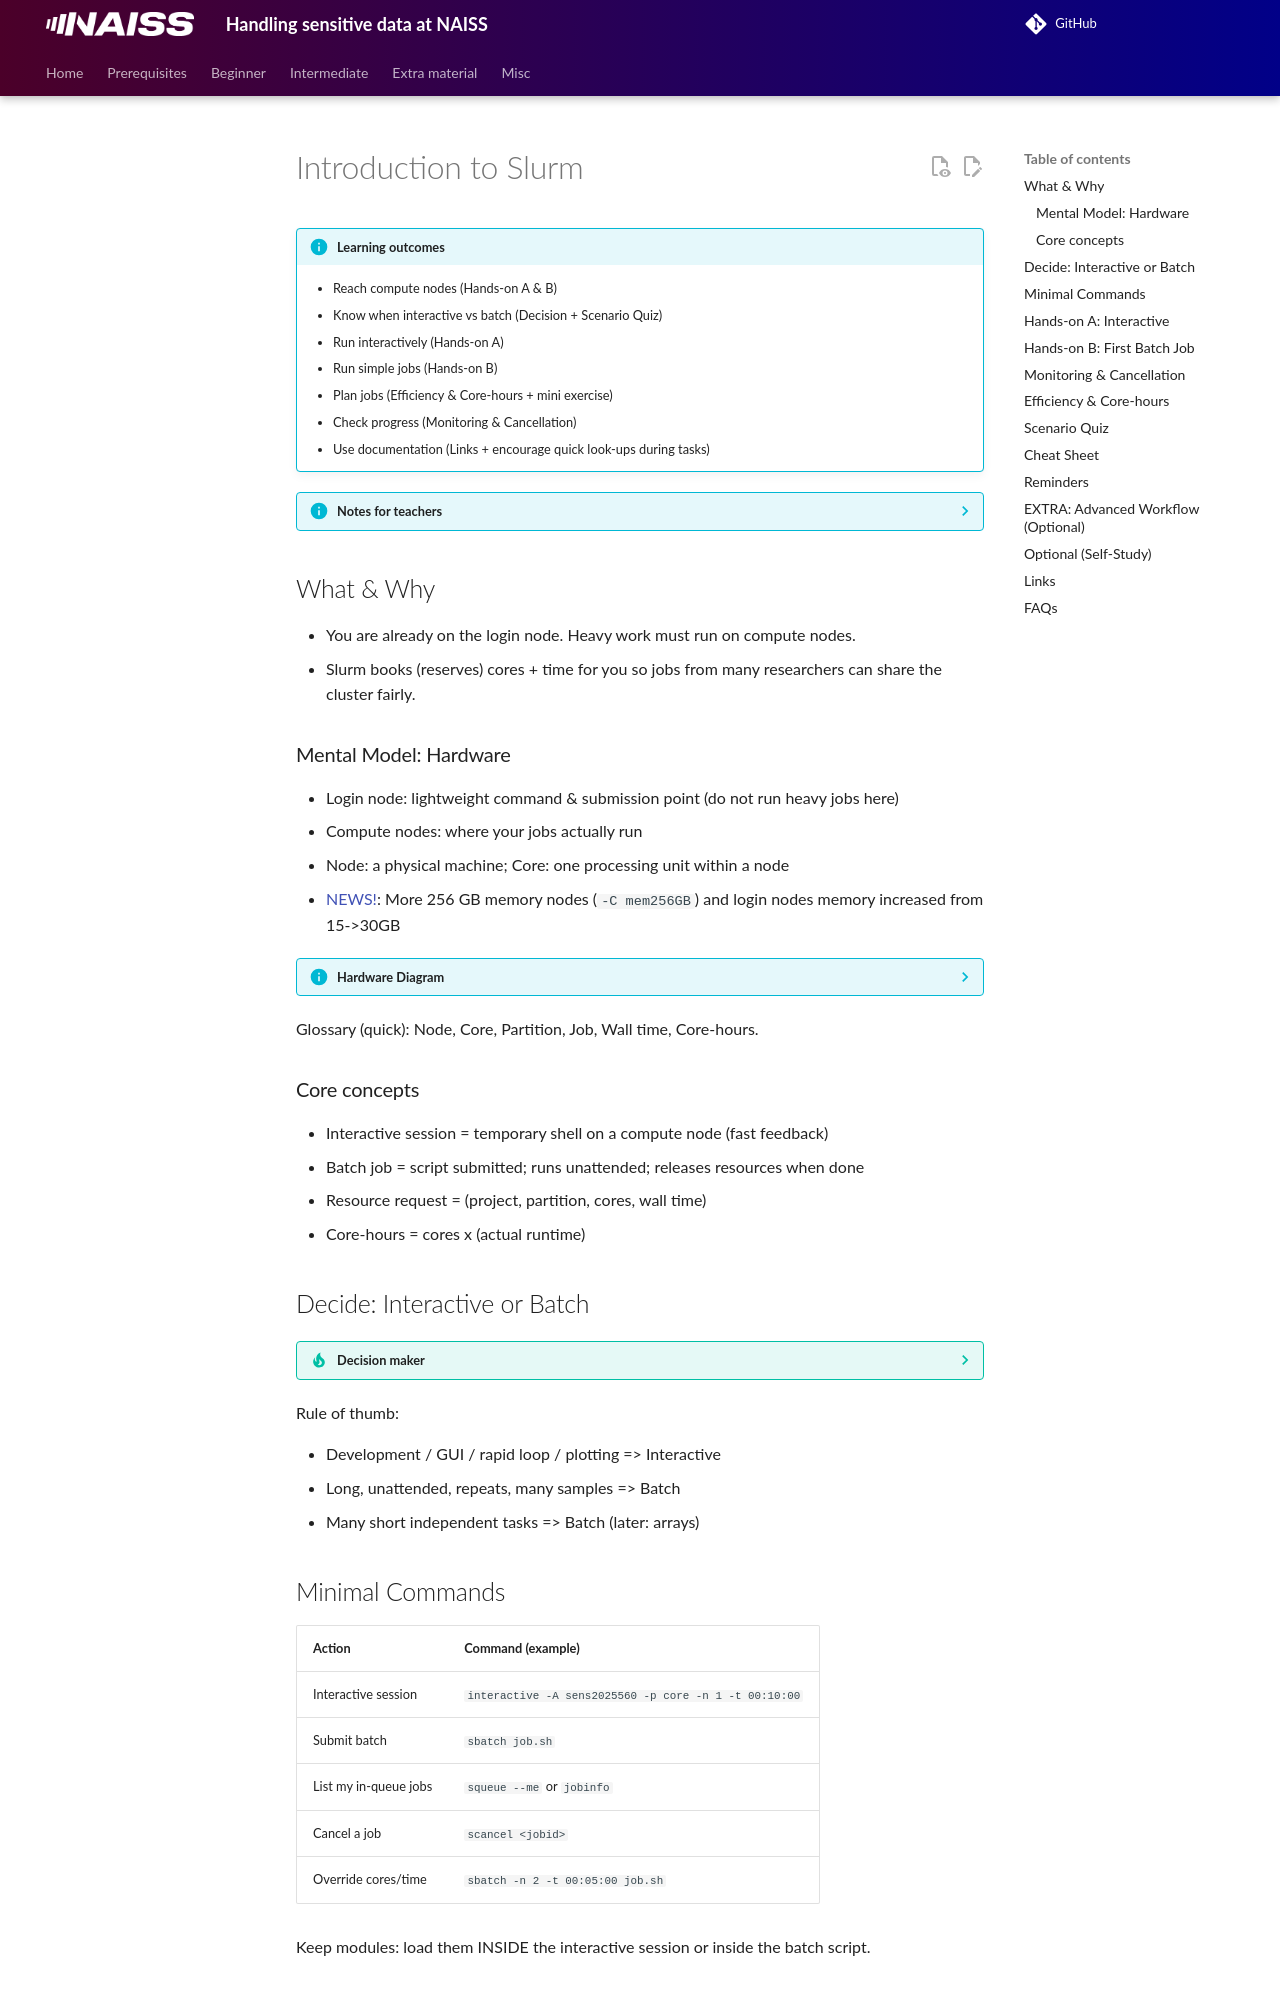

repository: UPPMAX/bianca_workshops · page: beginner/job_scheduler/20260522_jayant/slurm_intro/index.html · generator: mkdocs

# Introduction to Slurm

!!! info "Learning outcomes"

    - Reach compute nodes (Hands-on A & B)
    - Know when interactive vs batch (Decision + Scenario Quiz)
    - Run interactively (Hands-on A)
    - Run simple jobs (Hands-on B)
    - Plan jobs (Efficiency & Core-hours + mini exercise)
    - Check progress (Monitoring & Cancellation)
    - Use documentation (Links + encourage quick look-ups during tasks)

???- info "Notes for teachers"

    Teaching goals:

    - The learners demonstrate to have run in interactive
    - The learners demonstrate to have run batch job
    - The learners demonstrate to have understood when to use batch or interactive
    - The learners demonstrate to have understood how to plan for jobs

    Schedule (50 minutes):

    - 10 minutes: lecturing
    - 5 minutes type-alongs ??
    - 20 minutes: exercise + quiz
    - 5 minutes: discuss answers

## What & Why

- You are already on the login node. Heavy work must run on compute nodes.
- Slurm books (reserves) cores + time for you so jobs from many researchers can share the cluster fairly.

### Mental Model: Hardware

- Login node: lightweight command & submission point (do not run heavy jobs here)
- Compute nodes: where your jobs actually run
- Node: a physical machine; Core: one processing unit within a node
- [NEWS!](https://status.uppmax.uu.se/2026-02-05/welcome-maja/): More 256 GB memory nodes (`-C mem256GB`) and login nodes memory increased from 15->30GB

???- info  "Hardware Diagram"

    #### Overview

    ![nodes principle](./img/nodes.png)

    #### Inside a node

    ![node principle](./img/node.png)


Glossary (quick): Node, Core, Partition, Job, Wall time, Core-hours.

### Core concepts

- Interactive session = temporary shell on a compute node (fast feedback)
- Batch job = script submitted; runs unattended; releases resources when done
- Resource request = (project, partition, cores, wall time)
- Core-hours = cores x (actual runtime)

## Decide: Interactive or Batch

???- tip "Decision maker"

    ```mermaid
    flowchart TD
        UPPMAX(What to run on which node?)
        operation_type{What type of operation/calculation?}
        interaction_type{Need live tweaking or GUI?}
        login_node(Work on login node)
        interactive_node(Interactive session)
        calculation_node(Batch Job)

        UPPMAX-->operation_type
        operation_type-->|light,short|login_node
        operation_type-->|heavy,long|interaction_type
        interaction_type-->|Yes|interactive_node
        interaction_type-->|No|calculation_node
    ```

Rule of thumb:

- Development / GUI / rapid loop / plotting => Interactive
- Long, unattended, repeats, many samples => Batch
- Many short independent tasks => Batch (later: arrays)

## Minimal Commands

<!-- markdownlint-disable MD013 --><!-- Tables cannot be split up over lines, hence will break 80 characters per line -->

| Action                | Command (example)                                     |
|-----------------------|-------------------------------------------------------|
| Interactive session   | `interactive -A sens2025560 -p core -n 1 -t 00:10:00` |
| Submit batch          | `sbatch job.sh`                                       |
| List my in-queue jobs | `squeue --me` or `jobinfo`                            |
| Cancel a job          | `scancel <jobid>`                                     |
| Override cores/time   | `sbatch -n 2 -t 00:05:00 job.sh`                      |

<!-- markdownlint-enable MD013 -->

Keep modules: load them INSIDE the interactive session or inside the batch script.
